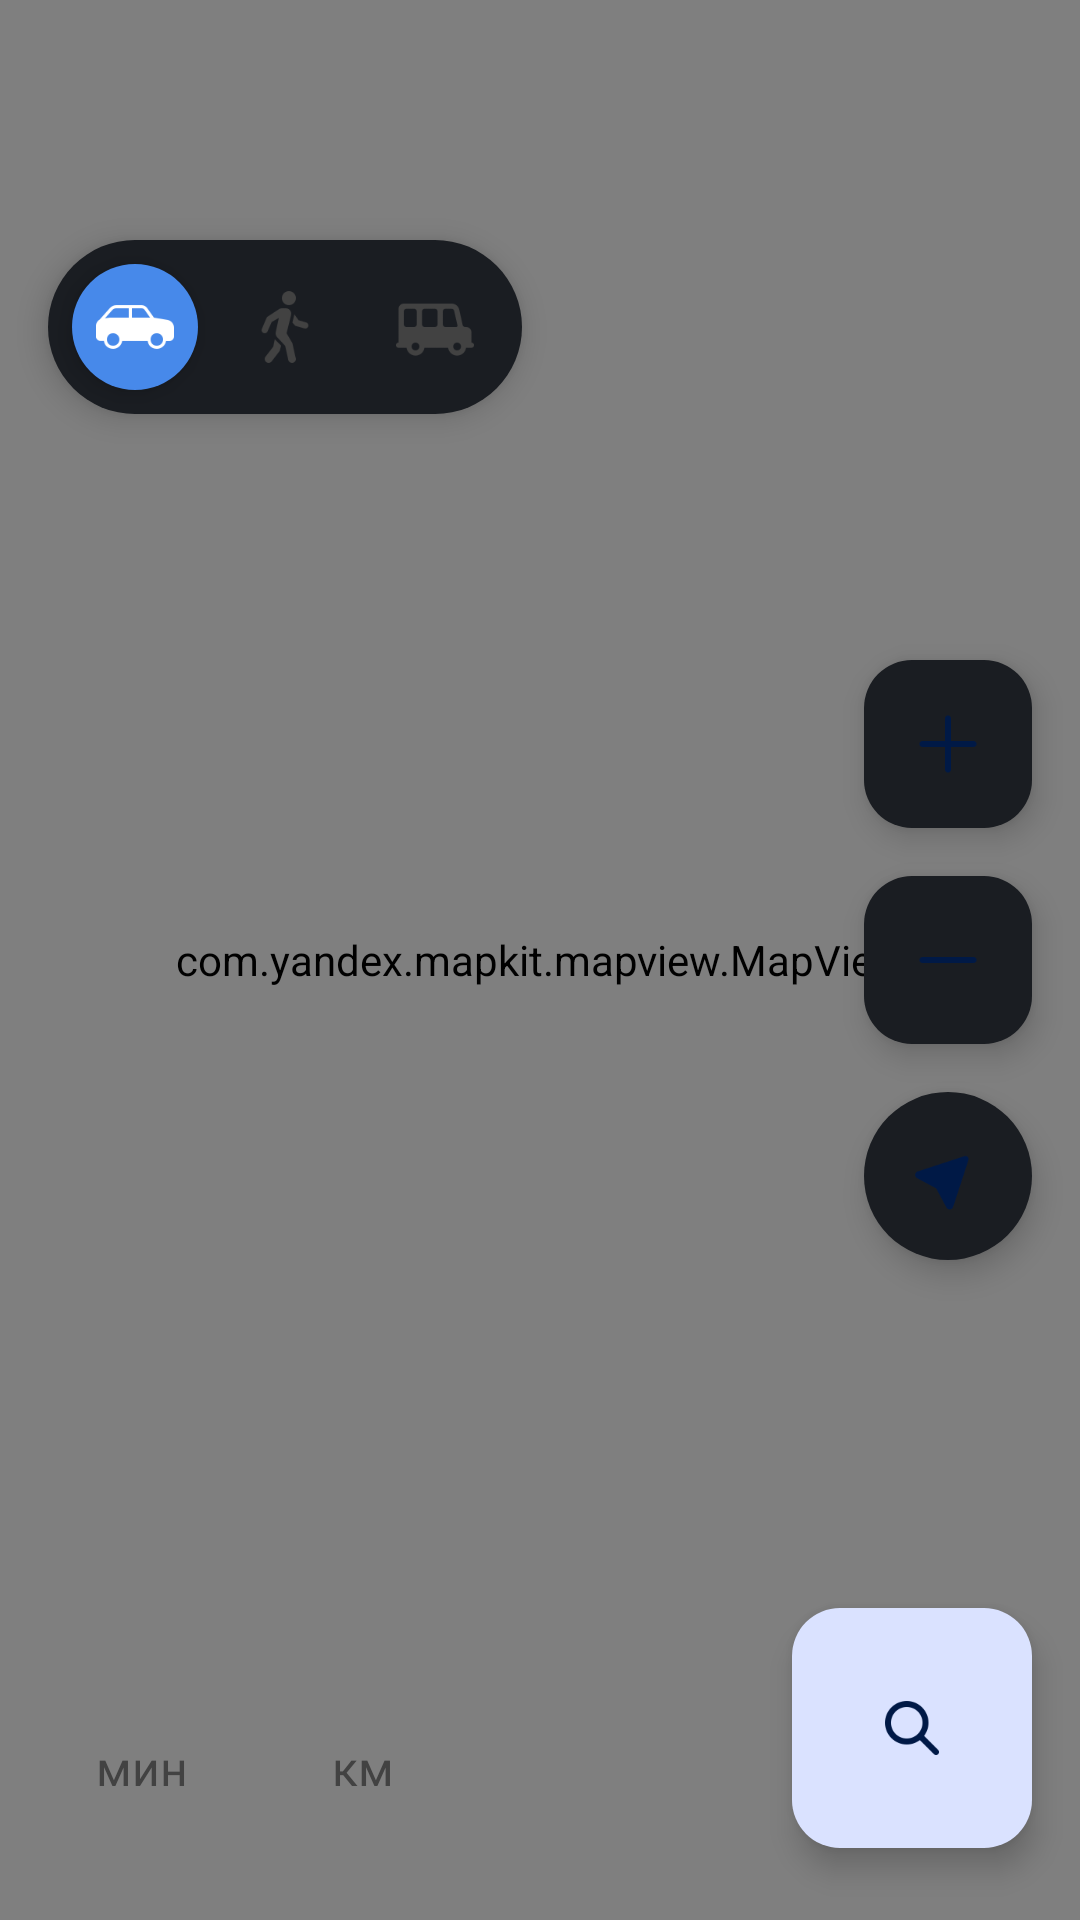

Here is an Android app screen rendered from its layout file. Give the layout XML and the strings, colors and styles it references.
<!-- AndroidManifest.xml: application theme AppTheme -->
<!-- res/layout/activity_main.xml -->
<?xml version="1.0" encoding="utf-8"?>
<androidx.constraintlayout.widget.ConstraintLayout xmlns:android="http://schemas.android.com/apk/res/android"
    xmlns:app="http://schemas.android.com/apk/res-auto"
    xmlns:tools="http://schemas.android.com/tools"
    android:layout_width="match_parent"
    android:layout_height="match_parent"
    tools:context=".view.MainActivity">

    <com.yandex.mapkit.mapview.MapView
        android:id="@+id/mapview"
        android:layout_width="match_parent"
        android:layout_height="match_parent">

        <include
            android:id="@+id/mapkit_version"
            layout="@layout/mapkit_version_layout" />
    </com.yandex.mapkit.mapview.MapView>

    <androidx.constraintlayout.widget.ConstraintLayout
        android:id="@+id/cl_picker"
        android:layout_width="wrap_content"
        android:layout_height="wrap_content"
        android:layout_marginStart="16dp"
        android:layout_marginTop="80dp"
        android:background="@drawable/constraint_picker_back"
        android:elevation="6dp"
        app:layout_constraintStart_toStartOf="parent"
        app:layout_constraintTop_toTopOf="parent">

        <androidx.constraintlayout.widget.ConstraintLayout
            android:id="@+id/picker_circle"
            android:layout_width="42dp"
            android:layout_height="42dp"
            android:layout_margin="8dp"
            android:background="@drawable/picker_background"
            android:elevation="4dp"
            app:layout_constraintBottom_toBottomOf="parent"
            app:layout_constraintStart_toStartOf="parent"
            app:layout_constraintTop_toTopOf="parent">

        </androidx.constraintlayout.widget.ConstraintLayout>

        <androidx.constraintlayout.widget.ConstraintLayout
            android:id="@+id/picker_1"
            android:layout_width="42dp"
            android:layout_height="42dp"
            android:layout_marginVertical="8dp"
            android:layout_marginStart="8dp"
            android:elevation="4dp"
            android:transitionName="cl_picker_1"
            app:layout_constraintBottom_toBottomOf="parent"
            app:layout_constraintEnd_toStartOf="@id/picker_2"
            app:layout_constraintStart_toStartOf="parent"
            app:layout_constraintTop_toTopOf="parent">

            <ImageView
                android:id="@+id/img_picker_1"
                android:layout_width="wrap_content"
                android:layout_height="wrap_content"
                android:padding="8dp"
                android:src="@drawable/auto_pick"
                app:layout_constraintBottom_toBottomOf="parent"
                app:layout_constraintEnd_toEndOf="parent"
                app:layout_constraintStart_toStartOf="parent"
                app:layout_constraintTop_toTopOf="parent" />

        </androidx.constraintlayout.widget.ConstraintLayout>

        <androidx.constraintlayout.widget.ConstraintLayout
            android:id="@+id/picker_2"
            android:layout_width="42dp"
            android:layout_height="42dp"
            android:layout_marginHorizontal="8dp"
            android:layout_marginVertical="8dp"
            android:transitionName="cl_picker_2"
            app:layout_constraintBottom_toBottomOf="parent"
            app:layout_constraintEnd_toStartOf="@id/picker_3"
            app:layout_constraintStart_toEndOf="@id/picker_1"
            app:layout_constraintTop_toTopOf="parent">

            <ImageView
                android:id="@+id/img_picker_2"
                android:layout_width="wrap_content"
                android:layout_height="wrap_content"
                android:padding="8dp"
                android:src="@drawable/ped_unpick"
                app:layout_constraintBottom_toBottomOf="parent"
                app:layout_constraintEnd_toEndOf="parent"
                app:layout_constraintStart_toStartOf="parent"
                app:layout_constraintTop_toTopOf="parent" />

        </androidx.constraintlayout.widget.ConstraintLayout>

        <androidx.constraintlayout.widget.ConstraintLayout
            android:id="@+id/picker_3"
            android:layout_width="42dp"
            android:layout_height="42dp"
            android:layout_marginVertical="8dp"
            android:layout_marginEnd="8dp"
            android:transitionName="cl_picker_3"
            app:layout_constraintBottom_toBottomOf="parent"
            app:layout_constraintEnd_toEndOf="parent"
            app:layout_constraintStart_toEndOf="@id/picker_2"
            app:layout_constraintTop_toTopOf="parent">

            <ImageView
                android:id="@+id/img_picker_3"
                android:layout_width="wrap_content"
                android:layout_height="wrap_content"
                android:padding="8dp"
                android:src="@drawable/bus_unpick"
                app:layout_constraintBottom_toBottomOf="parent"
                app:layout_constraintEnd_toEndOf="parent"
                app:layout_constraintStart_toStartOf="parent"
                app:layout_constraintTop_toTopOf="parent" />

        </androidx.constraintlayout.widget.ConstraintLayout>
    </androidx.constraintlayout.widget.ConstraintLayout>

    <com.google.android.material.floatingactionbutton.FloatingActionButton
        android:id="@+id/btn_plus"
        android:layout_width="wrap_content"
        android:layout_height="wrap_content"
        android:layout_margin="16dp"
        android:backgroundTint="@color/md_theme_dark_background"
        android:src="@drawable/plus"
        app:layout_constraintBottom_toTopOf="@id/btn_minus"
        app:layout_constraintEnd_toEndOf="parent" />

    <com.google.android.material.floatingactionbutton.FloatingActionButton
        android:id="@+id/btn_minus"
        android:layout_width="wrap_content"
        android:layout_height="wrap_content"
        android:layout_margin="16dp"
        android:backgroundTint="@color/md_theme_dark_background"
        android:src="@drawable/minus"
        app:layout_constraintBottom_toBottomOf="parent"
        app:layout_constraintEnd_toEndOf="parent"
        app:layout_constraintTop_toTopOf="parent" />

    <com.google.android.material.floatingactionbutton.FloatingActionButton
        android:id="@+id/btn_nav"
        android:layout_width="wrap_content"
        android:layout_height="wrap_content"
        android:layout_margin="16dp"
        android:backgroundTint="@color/md_theme_dark_background"
        android:src="@drawable/navig"
        app:layout_constraintEnd_toEndOf="parent"
        app:layout_constraintTop_toBottomOf="@id/btn_minus"
        app:shapeAppearanceOverlay="@style/RoundedFAB" />

    <com.google.android.material.floatingactionbutton.FloatingActionButton
        android:id="@+id/btn_search"
        android:layout_width="wrap_content"
        android:layout_height="wrap_content"
        android:layout_marginEnd="16dp"
        android:layout_marginBottom="24dp"
        android:src="@drawable/search"
        app:fabCustomSize="80dp"
        app:layout_constraintBottom_toBottomOf="parent"
        app:layout_constraintEnd_toEndOf="parent" />

    <androidx.constraintlayout.widget.ConstraintLayout
        android:id="@+id/cl_metadata_time"
        android:layout_width="wrap_content"
        android:layout_height="wrap_content"
        android:layout_marginStart="16dp"
        android:layout_marginBottom="24dp"
        android:background="@drawable/metadata_back"
        android:elevation="6dp"
        app:layout_constraintStart_toStartOf="parent"
        app:layout_constraintBottom_toBottomOf="parent">

        <TextView
            android:id="@+id/total_time"
            app:layout_constraintTop_toTopOf="parent"
            app:layout_constraintBottom_toBottomOf="parent"
            app:layout_constraintStart_toStartOf="parent"
            style="@style/TextSmallBold"
            android:fontFamily="@font/vtb_regular"
            android:layout_margin="16dp"
            android:text="мин"
            app:layout_constraintEnd_toEndOf="parent"
            android:layout_width="wrap_content"
            android:layout_height="wrap_content" />


    </androidx.constraintlayout.widget.ConstraintLayout>

    <androidx.constraintlayout.widget.ConstraintLayout
        android:id="@+id/cl_metadata_dist"
        android:layout_width="wrap_content"
        android:layout_height="wrap_content"
        android:layout_marginStart="16dp"
        android:layout_marginBottom="24dp"
        android:background="@drawable/metadata_back"
        android:elevation="6dp"
        app:layout_constraintStart_toEndOf="@id/cl_metadata_time"
        app:layout_constraintBottom_toBottomOf="parent">

        <TextView
            android:id="@+id/total_dist"
            app:layout_constraintTop_toTopOf="parent"
            app:layout_constraintBottom_toBottomOf="parent"
            app:layout_constraintStart_toStartOf="parent"
            style="@style/TextSmallBold"
            android:fontFamily="@font/vtb_regular"
            android:layout_margin="16dp"
            android:text="км"
            app:layout_constraintEnd_toEndOf="parent"
            android:layout_width="wrap_content"
            android:layout_height="wrap_content" />


    </androidx.constraintlayout.widget.ConstraintLayout>

</androidx.constraintlayout.widget.ConstraintLayout>
<!-- res/layout/mapkit_version_layout.xml (included above) -->
<?xml version="1.0" encoding="utf-8"?>
<LinearLayout xmlns:android="http://schemas.android.com/apk/res/android"
    android:orientation="horizontal"
    android:layout_width="match_parent"
    android:layout_height="match_parent"
    android:gravity="bottom">
    <TextView
        android:textSize="8dp"
        android:layout_width="wrap_content"
        android:layout_height="wrap_content"
        android:text="Mapkit version: " />
    <TextView
        android:id="@+id/mapkit_version_value"
        android:textSize="8dp"
        android:layout_width="wrap_content"
        android:layout_height="wrap_content" />

</LinearLayout>
<!-- resources referenced by this layout -->
<resources>
  <color name="md_theme_dark_background">#1A1D22</color>
  <!-- drawable constraint_picker_back (drawable) -->
  <?xml version="1.0" encoding="utf-8"?>
  <shape xmlns:android="http://schemas.android.com/apk/res/android">
      <corners android:radius="1000dp" />
      <solid android:color="@color/md_theme_dark_background" />
  </shape>
  <!-- drawable picker_background (drawable) -->
  <?xml version="1.0" encoding="utf-8"?>
  <shape xmlns:android="http://schemas.android.com/apk/res/android">
  
      <corners
          android:radius="1000dp"/>
  
      <solid android:color="@color/md_theme_dark_primary" />
  </shape>
  <style name="RoundedFAB" parent="">
          <item name="cornerFamily">rounded</item>
          <item name="cornerSize">1000dp</item>
      </style>
  <style name="TextSmallBold" parent="Widget.AppCompat.TextView">
          <item name="android:textSize">16sp</item>
          <item name="android:textColor">@color/unpicked</item>
          <item name="android:fontFamily">@font/vtb_demibold</item>
      </style>
  <color name="md_theme_dark_primary">#4789EA</color>
  <color name="unpicked">#424242</color>
  <color name="md_theme_light_primary">#0057CE</color>
  <color name="md_theme_light_onPrimary">#FFFFFF</color>
  <color name="md_theme_light_primaryContainer">#DAE2FF</color>
  <color name="md_theme_light_onPrimaryContainer">#001946</color>
  <color name="md_theme_light_secondary">#0057CE</color>
  <color name="md_theme_light_onSecondary">#FFFFFF</color>
  <color name="md_theme_light_secondaryContainer">#DAE2FF</color>
  <color name="md_theme_light_onSecondaryContainer">#001946</color>
  <color name="md_theme_light_tertiary">#0057CE</color>
  <color name="md_theme_light_onTertiary">#FFFFFF</color>
  <color name="md_theme_light_tertiaryContainer">#DAE2FF</color>
  <color name="md_theme_light_onTertiaryContainer">#001946</color>
  <color name="md_theme_light_error">#BA1A1A</color>
  <color name="md_theme_light_errorContainer">#FFDAD6</color>
  <color name="md_theme_light_onError">#FFFFFF</color>
  <color name="md_theme_light_onErrorContainer">#410002</color>
  <color name="md_theme_light_background">#FAFCFF</color>
  <color name="md_theme_light_onBackground">#001F2A</color>
  <color name="md_theme_light_surface">#FAFCFF</color>
  <color name="md_theme_light_onSurface">#001F2A</color>
  <color name="md_theme_light_surfaceVariant">#E1E2EC</color>
  <color name="md_theme_light_onSurfaceVariant">#44464F</color>
  <color name="md_theme_light_outline">#757780</color>
  <color name="md_theme_light_inverseOnSurface">#E1F4FF</color>
  <color name="md_theme_light_inverseSurface">#003547</color>
  <color name="md_theme_light_inversePrimary">#B1C5FF</color>
</resources>
